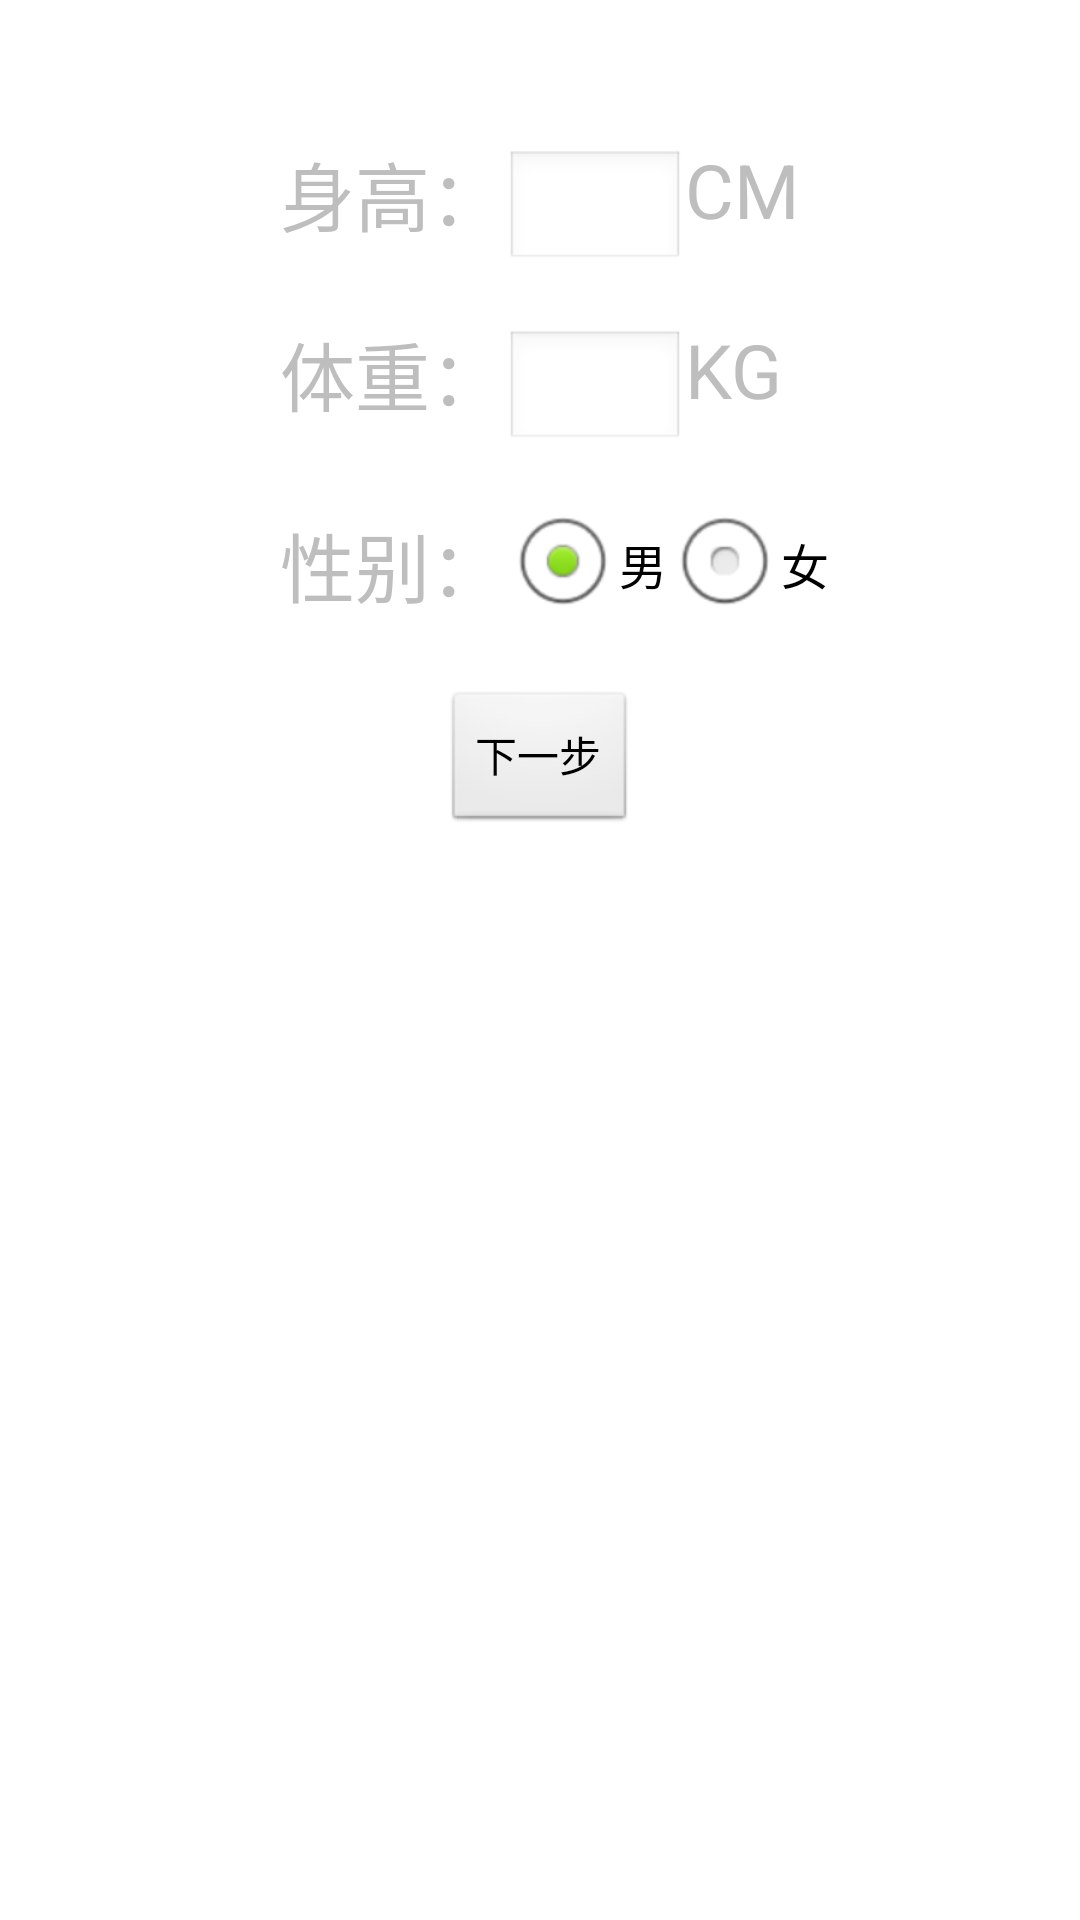

Reconstruct the res/layout file that produces this screen, plus the resources it refers to.
<!-- AndroidManifest.xml: application theme android:Theme.Black.NoTitleBar -->
<!-- res/layout/activity_myinfo.xml -->
<?xml version="1.0" encoding="utf-8"?>
<RelativeLayout xmlns:android="http://schemas.android.com/apk/res/android"
    android:layout_width="match_parent"
    android:layout_height="match_parent"
    android:background="#FFFFFF"
    android:orientation="vertical" >
	
    <RelativeLayout
        android:id="@+id/rl_height"
        android:layout_width="wrap_content"
        android:layout_height="40dp"
        android:layout_centerHorizontal="true"
        android:layout_marginTop="50dp">
	    <TextView
	        android:id="@+id/tv_height" 
	        android:layout_width="wrap_content"
	        android:layout_height="wrap_content"
	        android:layout_marginTop="-4dp"
	        android:text="身高："
	        android:textSize="25sp"/>
	    
	    <EditText
	        android:id="@+id/et_height"
	        android:layout_width="60dp"
	        android:layout_height="wrap_content"
	        android:layout_toRightOf="@id/tv_height" 
	        android:singleLine="true"
	        android:maxLength="3"
	        android:inputType="number"
	        android:gravity="center_vertical"/>
	    
	     <TextView
	        android:id="@+id/tv_cm" 
	        android:layout_width="wrap_content"
	        android:layout_height="wrap_content"
	        android:layout_marginTop="-4dp"
	        android:layout_toRightOf="@id/et_height"
	        android:text="CM"
	        android:textSize="25sp"/>
    </RelativeLayout>
    
    <RelativeLayout
        android:id="@+id/rl_weight"
        android:layout_width="wrap_content"
        android:layout_height="40dp"
      	android:layout_below="@id/rl_height"
      	android:layout_alignLeft="@id/rl_height"
        android:layout_marginTop="20dp">
	    <TextView
	        android:id="@+id/tv_weight" 
	        android:layout_width="wrap_content"
	        android:layout_height="wrap_content"
	        android:layout_marginTop="-4dp"
	        android:text="体重："
	        android:textSize="25sp"/>
	    
	    <EditText
	        android:id="@+id/et_weight"
	        android:layout_width="60dp"
	        android:layout_height="wrap_content"
	        android:layout_toRightOf="@id/tv_weight" 
	        android:singleLine="true"
	        android:maxLength="3"
	        android:inputType="number"
	        android:gravity="center_vertical"/>
	    
	     <TextView
	        android:id="@+id/tv_kg" 
	        android:layout_width="wrap_content"
	        android:layout_height="wrap_content"
	        android:layout_toRightOf="@id/et_weight"
	        android:layout_marginTop="-4dp"
	        android:text="KG"
	        android:textSize="25sp"/>
    </RelativeLayout>
	
     <RelativeLayout
        android:id="@+id/rl_sex"
        android:layout_width="wrap_content"
        android:layout_height="40dp"
	    android:layout_below="@id/rl_weight"
        android:layout_alignLeft="@id/rl_weight"
        android:layout_marginTop="20dp">
	    
        <TextView 
            android:id="@+id/tv_sex"
           	android:layout_width="wrap_content"
	        android:layout_height="wrap_content"
	        android:text="性别："
	        android:textSize="25sp"/>
         
	    <RadioGroup 
		    android:id="@+id/sex"
		    android:layout_width="wrap_content"
		    android:layout_height="wrap_content"
		    android:layout_toRightOf="@id/tv_sex"
		    android:layout_marginTop="-4dp"
	        android:orientation="horizontal">
		    <RadioButton 
		        android:id="@+id/male"
		        android:layout_width="wrap_content"
		        android:layout_height="wrap_content"
		        android:checked="true"
		        android:text="男"
		        android:textColor="#000000"/>
		    <RadioButton 
		        android:id="@+id/female"
		        android:layout_width="wrap_content"
		        android:layout_height="wrap_content"
		        android:text="女"
		        android:textColor="#000000"/>
	    </RadioGroup>
	 </RelativeLayout>
	 
     <Button 
         android:id="@+id/bt_next"
         android:layout_width="wrap_content"
         android:layout_height="wrap_content"
         android:layout_below="@id/rl_sex"
         android:layout_marginTop="20dp"
 		 android:layout_centerHorizontal="true"
         android:text="下一步"/>
</RelativeLayout>
<!-- resources referenced by this layout -->
<resources>

</resources>
